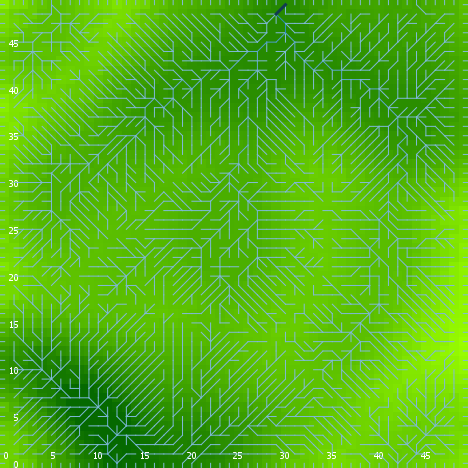

Source data for this figure (header and first rows):
export-world data (NetLogo 6.0.4)
land_05_withInitialEcologicalCommunity.n…
05/27/2020 14:29:17:522 +0100
RANDOM STATE
0 0 -1727483681 341 0.4490502430574156 f…
GLOBALS
min-pxcor, max-pxcor, min-pycor, max-pycor, perspective, subject, nextIndex, directed-links, ticks, display-mode, ecol_brushfrequencyinflection, ecol_brushfrequencyrate, ecol_grassfrequencyinflection, ecol_grassfrequencyrate, ecol_woodfrequencyinflection, ecol_woodfrequencyrate, elevationdistribution, elev_algorithm-style, elev_featureanglerange, elev_inversioniterations, elev_noise, elev_numdepressions, elev_numprotuberances, elev_numranges
0, 49, 0, 49, 0, nobody, 2600, "UNDIRECTED", -1, "terrain", 14.54, 0.007247, 3.226, 0.08132, 53.57, 0.03499, [7.490531947453689 -0.6287519887194688 1…, "C#", 2.938, 1.749, 1.75, 10, 1, 6
TURTLES
who, color, heading, xcor, ycor, shape, label, label-color, breed, hidden?, size, pen-size, pen-mode, numpoints
0, 65, 111, 14, 17, "default", "", 9.9, {breed flowholders}, true, 1, 1, "up", 
1, 75, 264, 41, 9, "default", "", 9.9, {breed flowholders}, true, 1, 1, "up", 
2, 25, 0, 3, 19, "default", "", 9.9, {breed flowholders}, true, 1, 1, "up", 
3, 135, 5, 37, 7, "default", "", 9.9, {breed flowholders}, true, 1, 1, "up", 
4, 135, 358, 21, 18, "default", "", 9.9, {breed flowholders}, true, 1, 1, "up", 
5, 85, 165, 8, 30, "default", "", 9.9, {breed flowholders}, true, 1, 1, "up", 
6, 25, 277, 37, 24, "default", "", 9.9, {breed flowholders}, true, 1, 1, "up", 
7, 97, 270, 0, 38, "line half", "", 9.9, {breed flowholders}, false, 1, 1, "up", 
8, 85, 110, 24, 2, "default", "", 9.9, {breed flowholders}, true, 1, 1, "up", 
9, 115, 161, 8, 43, "default", "", 9.9, {breed flowholders}, true, 1, 1, "up", 
10, 5, 23, 42, 8, "default", "", 9.9, {breed flowholders}, true, 1, 1, "up", 
11, 75, 104, 1, 46, "default", "", 9.9, {breed flowholders}, true, 1, 1, "up", 
12, 15, 328, 23, 3, "default", "", 9.9, {breed flowholders}, true, 1, 1, "up", 
13, 115, 22, 18, 25, "default", "", 9.9, {breed flowholders}, true, 1, 1, "up", 
14, 115, 217, 11, 35, "default", "", 9.9, {breed flowholders}, true, 1, 1, "up", 
15, 135, 292, 17, 44, "default", "", 9.9, {breed flowholders}, true, 1, 1, "up", 
16, 85, 99, 8, 14, "default", "", 9.9, {breed flowholders}, true, 1, 1, "up", 
17, 105, 215, 26, 26, "default", "", 9.9, {breed flowholders}, true, 1, 1, "up", 
18, 115, 18, 33, 3, "default", "", 9.9, {breed flowholders}, true, 1, 1, "up", 
19, 65, 83, 11, 9, "default", "", 9.9, {breed flowholders}, true, 1, 1, "up", 
20, 5, 186, 26, 4, "default", "", 9.9, {breed flowholders}, true, 1, 1, "up", 
21, 97, 0, 22, 49, "line half", "", 9.9, {breed flowholders}, false, 1, 1, "up", 
22, 97, 90, 49, 0, "line half", "", 9.9, {breed flowholders}, false, 1, 1, "up", 
23, 97, 90, 49, 11, "line half", "", 9.9, {breed flowholders}, false, 1, 1, "up", 
24, 75, 109, 34, 47, "default", "", 9.9, {breed flowholders}, true, 1, 1, "up", 
25, 85, 199, 43, 37, "default", "", 9.9, {breed flowholders}, true, 1, 1, "up", 
26, 97, 180, 10, 0, "line half", "", 9.9, {breed flowholders}, false, 1, 1, "up", 
27, 105, 281, 30, 43, "default", "", 9.9, {breed flowholders}, true, 1, 1, "up", 
28, 85, 133, 7, 29, "default", "", 9.9, {breed flowholders}, true, 1, 1, "up", 
29, 25, 353, 4, 24, "default", "", 9.9, {breed flowholders}, true, 1, 1, "up", 
30, 95, 175, 10, 41, "default", "", 9.9, {breed flowholders}, true, 1, 1, "up", 
31, 115, 42, 4, 10, "default", "", 9.9, {breed flowholders}, true, 1, 1, "up", 
32, 105, 334, 3, 41, "default", "", 9.9, {breed flowholders}, true, 1, 1, "up", 
33, 75, 50, 31, 34, "default", "", 9.9, {breed flowholders}, true, 1, 1, "up", 
34, 45, 271, 2, 47, "default", "", 9.9, {breed flowholders}, true, 1, 1, "up", 
35, 105, 28, 2, 35, "default", "", 9.9, {breed flowholders}, true, 1, 1, "up", 
36, 97, 0, 31, 49, "line half", "", 9.9, {breed flowholders}, false, 1, 1, "up", 
37, 55, 237, 5, 40, "default", "", 9.9, {breed flowholders}, true, 1, 1, "up", 
38, 5, 150, 5, 10, "default", "", 9.9, {breed flowholders}, true, 1, 1, "up", 
39, 95, 240, 8, 41, "default", "", 9.9, {breed flowholders}, true, 1, 1, "up", 
40, 75, 27, 14, 18, "default", "", 9.9, {breed flowholders}, true, 1, 1, "up", 
41, 115, 103, 37, 43, "default", "", 9.9, {breed flowholders}, true, 1, 1, "up", 
42, 15, 263, 5, 22, "default", "", 9.9, {breed flowholders}, true, 1, 1, "up", 
43, 35, 78, 8, 5, "default", "", 9.9, {breed flowholders}, true, 1, 1, "up", 
44, 5, 149, 31, 26, "default", "", 9.9, {breed flowholders}, true, 1, 1, "up", 
45, 105, 240, 28, 5, "default", "", 9.9, {breed flowholders}, true, 1, 1, "up", 
46, 55, 146, 47, 18, "default", "", 9.9, {breed flowholders}, true, 1, 1, "up", 
47, 95, 279, 26, 32, "default", "", 9.9, {breed flowholders}, true, 1, 1, "up", 
48, 55, 337, 14, 27, "default", "", 9.9, {breed flowholders}, true, 1, 1, "up", 
49, 15, 93, 28, 22, "default", "", 9.9, {breed flowholders}, true, 1, 1, "up", 
50, 135, 138, 32, 12, "default", "", 9.9, {breed flowholders}, true, 1, 1, "up", 
... 11,159 more rows
